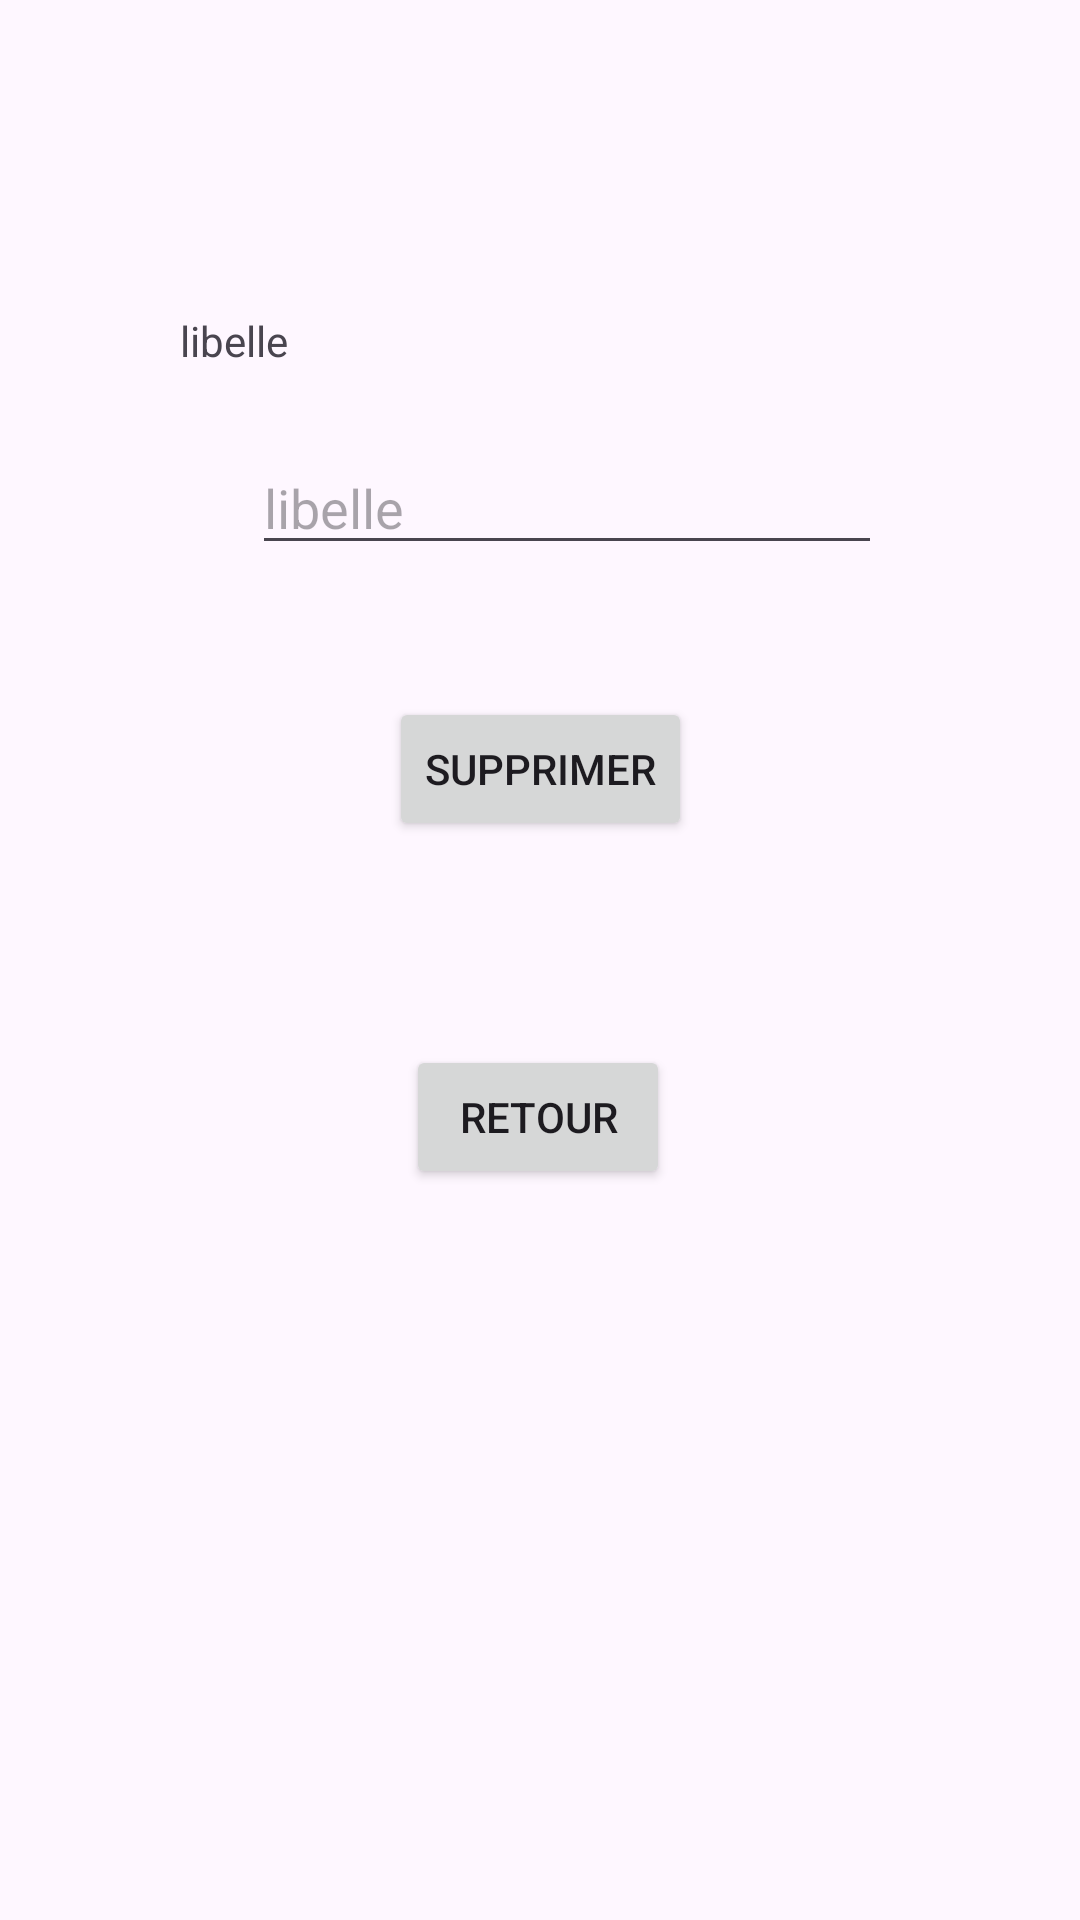

The Android layout XML behind this screen, and the referenced resources:
<!-- AndroidManifest.xml: application theme Theme.GestionDesArticles -->
<!-- res/layout/activity_supprimer.xml -->
<androidx.constraintlayout.widget.ConstraintLayout xmlns:android="http://schemas.android.com/apk/res/android"
    xmlns:app="http://schemas.android.com/apk/res-auto"
    xmlns:tools="http://schemas.android.com/tools"
    android:layout_width="match_parent"
    android:layout_height="match_parent"
    tools:context=".Supprimer">

    <TextView
        android:id="@+id/textView2"
        android:layout_width="wrap_content"
        android:layout_height="wrap_content"
        android:layout_marginStart="60dp"
        android:layout_marginTop="104dp"
        android:text="libelle"
        app:layout_constraintStart_toStartOf="parent"
        app:layout_constraintTop_toTopOf="parent" />

    <EditText
        android:id="@+id/editTextText"
        android:layout_width="wrap_content"
        android:layout_height="wrap_content"
        android:layout_marginStart="84dp"
        android:layout_marginTop="24dp"
        android:ems="10"
        android:hint="libelle"
        android:inputType="text"
        app:layout_constraintStart_toStartOf="parent"
        app:layout_constraintTop_toBottomOf="@+id/textView2" />

    <Button
        android:id="@+id/button4"
        android:layout_width="wrap_content"
        android:layout_height="wrap_content"
        android:layout_marginTop="44dp"
        android:onClick="supprimer"
        android:text="supprimer"
        app:layout_constraintEnd_toEndOf="parent"
        app:layout_constraintStart_toStartOf="parent"
        app:layout_constraintTop_toBottomOf="@+id/editTextText" />

    <Button
        android:id="@+id/button5"
        android:layout_width="wrap_content"
        android:layout_height="wrap_content"
        android:layout_marginTop="68dp"
        android:onClick="detour"
        android:text="retour"
        app:layout_constraintEnd_toEndOf="parent"
        app:layout_constraintHorizontal_bias="0.498"
        app:layout_constraintStart_toStartOf="parent"
        app:layout_constraintTop_toBottomOf="@+id/button4" />
</androidx.constraintlayout.widget.ConstraintLayout>
<!-- resources referenced by this layout -->
<resources>
  <style name="Theme.GestionDesArticles" parent="Base.Theme.GestionDesArticles" />
  <style name="Base.Theme.GestionDesArticles" parent="Theme.Material3.DayNight.NoActionBar">
          
          
      </style>
</resources>
